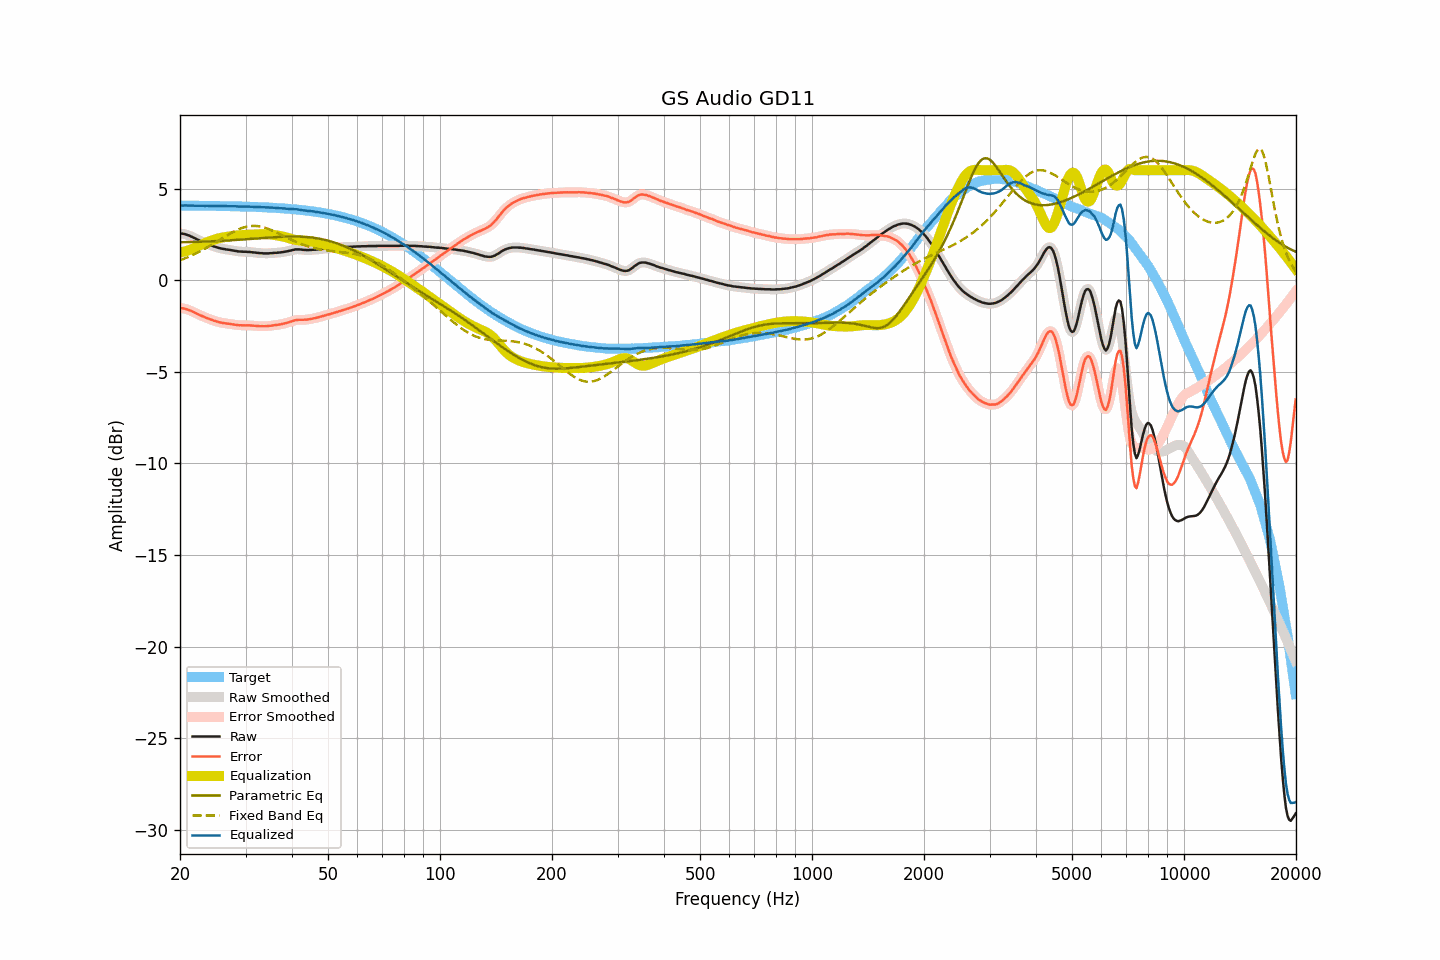

Data behind this chart, as committed beside it:
frequency, raw, smoothed, error, error_smoothed, equalization, parametric_eq, fixed_band_eq, equalized_raw, equalized_smoothed, target
20.00, 2.55, 2.55, -1.52, -1.52, 1.51, 2.07, 1.09, 4.06, 4.06, 4.07
20.20, 2.54, 2.54, -1.53, -1.53, 1.52, 2.07, 1.12, 4.07, 4.07, 4.07
20.40, 2.53, 2.53, -1.54, -1.54, 1.54, 2.07, 1.15, 4.08, 4.07, 4.07
20.61, 2.51, 2.51, -1.56, -1.56, 1.57, 2.07, 1.19, 4.08, 4.08, 4.07
20.81, 2.48, 2.48, -1.59, -1.58, 1.59, 2.07, 1.22, 4.08, 4.08, 4.07
21.02, 2.45, 2.45, -1.62, -1.61, 1.62, 2.08, 1.26, 4.07, 4.08, 4.07
21.23, 2.42, 2.42, -1.64, -1.65, 1.65, 2.08, 1.30, 4.07, 4.07, 4.07
21.44, 2.38, 2.38, -1.68, -1.68, 1.68, 2.08, 1.34, 4.07, 4.07, 4.07
21.66, 2.34, 2.34, -1.72, -1.72, 1.72, 2.08, 1.38, 4.07, 4.07, 4.07
21.87, 2.30, 2.30, -1.76, -1.77, 1.76, 2.09, 1.42, 4.07, 4.06, 4.06
22.09, 2.25, 2.26, -1.81, -1.81, 1.81, 2.09, 1.46, 4.06, 4.06, 4.06
22.31, 2.21, 2.21, -1.85, -1.85, 1.85, 2.09, 1.50, 4.06, 4.06, 4.06
22.54, 2.17, 2.17, -1.89, -1.89, 1.89, 2.09, 1.55, 4.06, 4.06, 4.06
22.76, 2.13, 2.13, -1.93, -1.93, 1.93, 2.10, 1.60, 4.06, 4.06, 4.06
22.99, 2.09, 2.09, -1.97, -1.97, 1.97, 2.10, 1.64, 4.06, 4.06, 4.06
23.22, 2.05, 2.05, -2.01, -2.01, 2.01, 2.10, 1.69, 4.06, 4.06, 4.06
23.45, 2.01, 2.01, -2.05, -2.04, 2.04, 2.11, 1.74, 4.05, 4.06, 4.06
23.69, 1.98, 1.98, -2.07, -2.08, 2.08, 2.11, 1.79, 4.06, 4.06, 4.06
23.92, 1.94, 1.95, -2.11, -2.11, 2.11, 2.11, 1.84, 4.05, 4.06, 4.06
24.16, 1.91, 1.91, -2.14, -2.14, 2.14, 2.12, 1.89, 4.06, 4.06, 4.05
24.40, 1.88, 1.88, -2.17, -2.18, 2.18, 2.12, 1.95, 4.06, 4.05, 4.05
24.65, 1.84, 1.85, -2.21, -2.20, 2.21, 2.13, 2.00, 4.05, 4.05, 4.05
24.89, 1.82, 1.82, -2.23, -2.23, 2.23, 2.13, 2.05, 4.05, 4.05, 4.05
25.14, 1.79, 1.79, -2.26, -2.26, 2.26, 2.13, 2.11, 4.05, 4.05, 4.05
25.39, 1.76, 1.77, -2.29, -2.28, 2.28, 2.14, 2.16, 4.04, 4.05, 4.05
25.65, 1.74, 1.74, -2.30, -2.31, 2.30, 2.14, 2.22, 4.05, 4.04, 4.05
25.91, 1.72, 1.72, -2.32, -2.32, 2.32, 2.15, 2.27, 4.04, 4.04, 4.05
26.16, 1.70, 1.70, -2.34, -2.34, 2.34, 2.15, 2.33, 4.04, 4.04, 4.04
26.43, 1.69, 1.69, -2.35, -2.35, 2.35, 2.16, 2.38, 4.04, 4.04, 4.04
26.69, 1.67, 1.68, -2.37, -2.36, 2.37, 2.16, 2.43, 4.04, 4.04, 4.04
26.96, 1.66, 1.66, -2.38, -2.38, 2.38, 2.17, 2.49, 4.04, 4.04, 4.04
27.23, 1.65, 1.65, -2.38, -2.39, 2.39, 2.17, 2.54, 4.04, 4.04, 4.04
27.50, 1.63, 1.64, -2.40, -2.40, 2.40, 2.18, 2.59, 4.04, 4.04, 4.03
27.77, 1.62, 1.62, -2.41, -2.41, 2.42, 2.18, 2.63, 4.04, 4.04, 4.03
28.05, 1.60, 1.60, -2.43, -2.43, 2.43, 2.19, 2.68, 4.03, 4.03, 4.03
28.33, 1.59, 1.59, -2.44, -2.44, 2.44, 2.20, 2.72, 4.03, 4.03, 4.03
28.62, 1.57, 1.58, -2.45, -2.45, 2.45, 2.20, 2.76, 4.02, 4.02, 4.03
28.90, 1.56, 1.57, -2.46, -2.46, 2.45, 2.21, 2.80, 4.02, 4.02, 4.02
29.19, 1.56, 1.56, -2.46, -2.46, 2.46, 2.21, 2.83, 4.02, 4.02, 4.02
29.48, 1.55, 1.56, -2.47, -2.46, 2.46, 2.22, 2.86, 4.02, 4.02, 4.02
29.78, 1.55, 1.55, -2.46, -2.46, 2.47, 2.23, 2.89, 4.02, 4.02, 4.02
30.08, 1.55, 1.55, -2.46, -2.47, 2.47, 2.23, 2.91, 4.02, 4.02, 4.01
30.38, 1.54, 1.55, -2.47, -2.47, 2.47, 2.24, 2.93, 4.01, 4.02, 4.01
30.68, 1.54, 1.54, -2.47, -2.47, 2.47, 2.25, 2.94, 4.01, 4.01, 4.01
30.99, 1.53, 1.53, -2.47, -2.47, 2.48, 2.25, 2.96, 4.01, 4.01, 4.01
31.30, 1.52, 1.52, -2.48, -2.48, 2.48, 2.26, 2.96, 4.00, 4.00, 4.00
31.61, 1.51, 1.51, -2.49, -2.49, 2.49, 2.27, 2.96, 4.00, 4.00, 4.00
31.93, 1.50, 1.50, -2.49, -2.49, 2.49, 2.27, 2.96, 4.00, 4.00, 4.00
32.24, 1.49, 1.49, -2.50, -2.50, 2.50, 2.28, 2.95, 3.99, 3.99, 3.99
32.57, 1.48, 1.48, -2.51, -2.51, 2.51, 2.29, 2.94, 3.99, 3.99, 3.99
32.89, 1.47, 1.47, -2.51, -2.51, 2.51, 2.29, 2.93, 3.98, 3.99, 3.99
33.22, 1.47, 1.47, -2.51, -2.51, 2.51, 2.30, 2.91, 3.99, 3.98, 3.98
33.55, 1.46, 1.46, -2.52, -2.51, 2.51, 2.31, 2.88, 3.98, 3.98, 3.98
33.89, 1.46, 1.46, -2.51, -2.51, 2.51, 2.31, 2.86, 3.97, 3.97, 3.97
34.23, 1.46, 1.46, -2.51, -2.51, 2.51, 2.32, 2.83, 3.97, 3.97, 3.97
34.57, 1.46, 1.46, -2.50, -2.50, 2.50, 2.32, 2.80, 3.96, 3.96, 3.97
34.92, 1.47, 1.47, -2.49, -2.49, 2.49, 2.33, 2.76, 3.96, 3.96, 3.96
35.27, 1.47, 1.48, -2.48, -2.48, 2.48, 2.34, 2.72, 3.95, 3.96, 3.96
35.62, 1.48, 1.48, -2.47, -2.47, 2.47, 2.34, 2.69, 3.95, 3.95, 3.95
35.97, 1.49, 1.49, -2.45, -2.46, 2.46, 2.35, 2.65, 3.95, 3.95, 3.95
... 635 more rows
